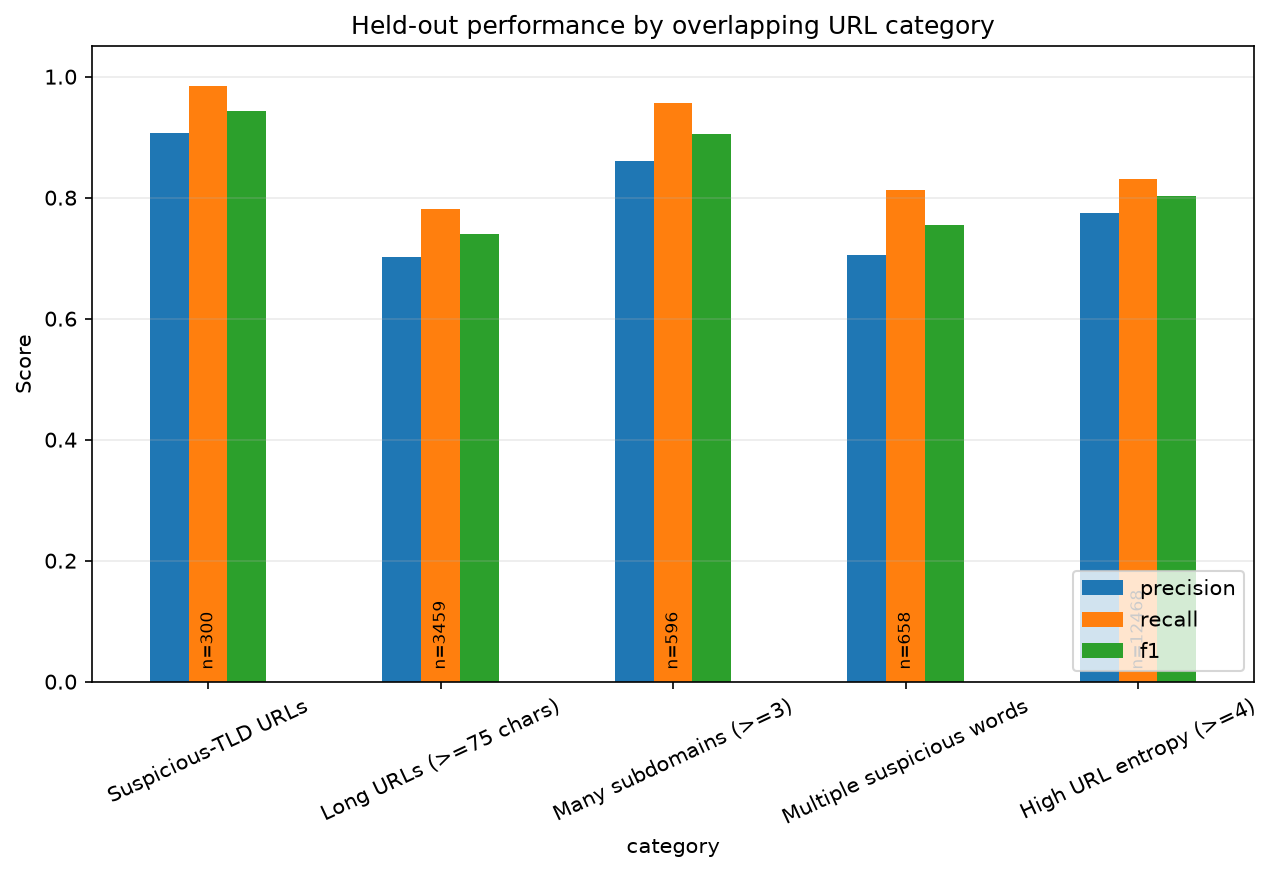

Data behind this chart, as committed beside it:
category, n, precision, recall, f1
Suspicious-TLD URLs, 300, 0.9062, 0.9849, 0.9439
Long URLs (>=75 chars), 3459, 0.7016, 0.782, 0.7396
Many subdomains (>=3), 596, 0.8598, 0.9558, 0.9053
Multiple suspicious words, 658, 0.7059, 0.8123, 0.7554
High URL entropy (>=4), 12468, 0.7755, 0.8309, 0.8023
